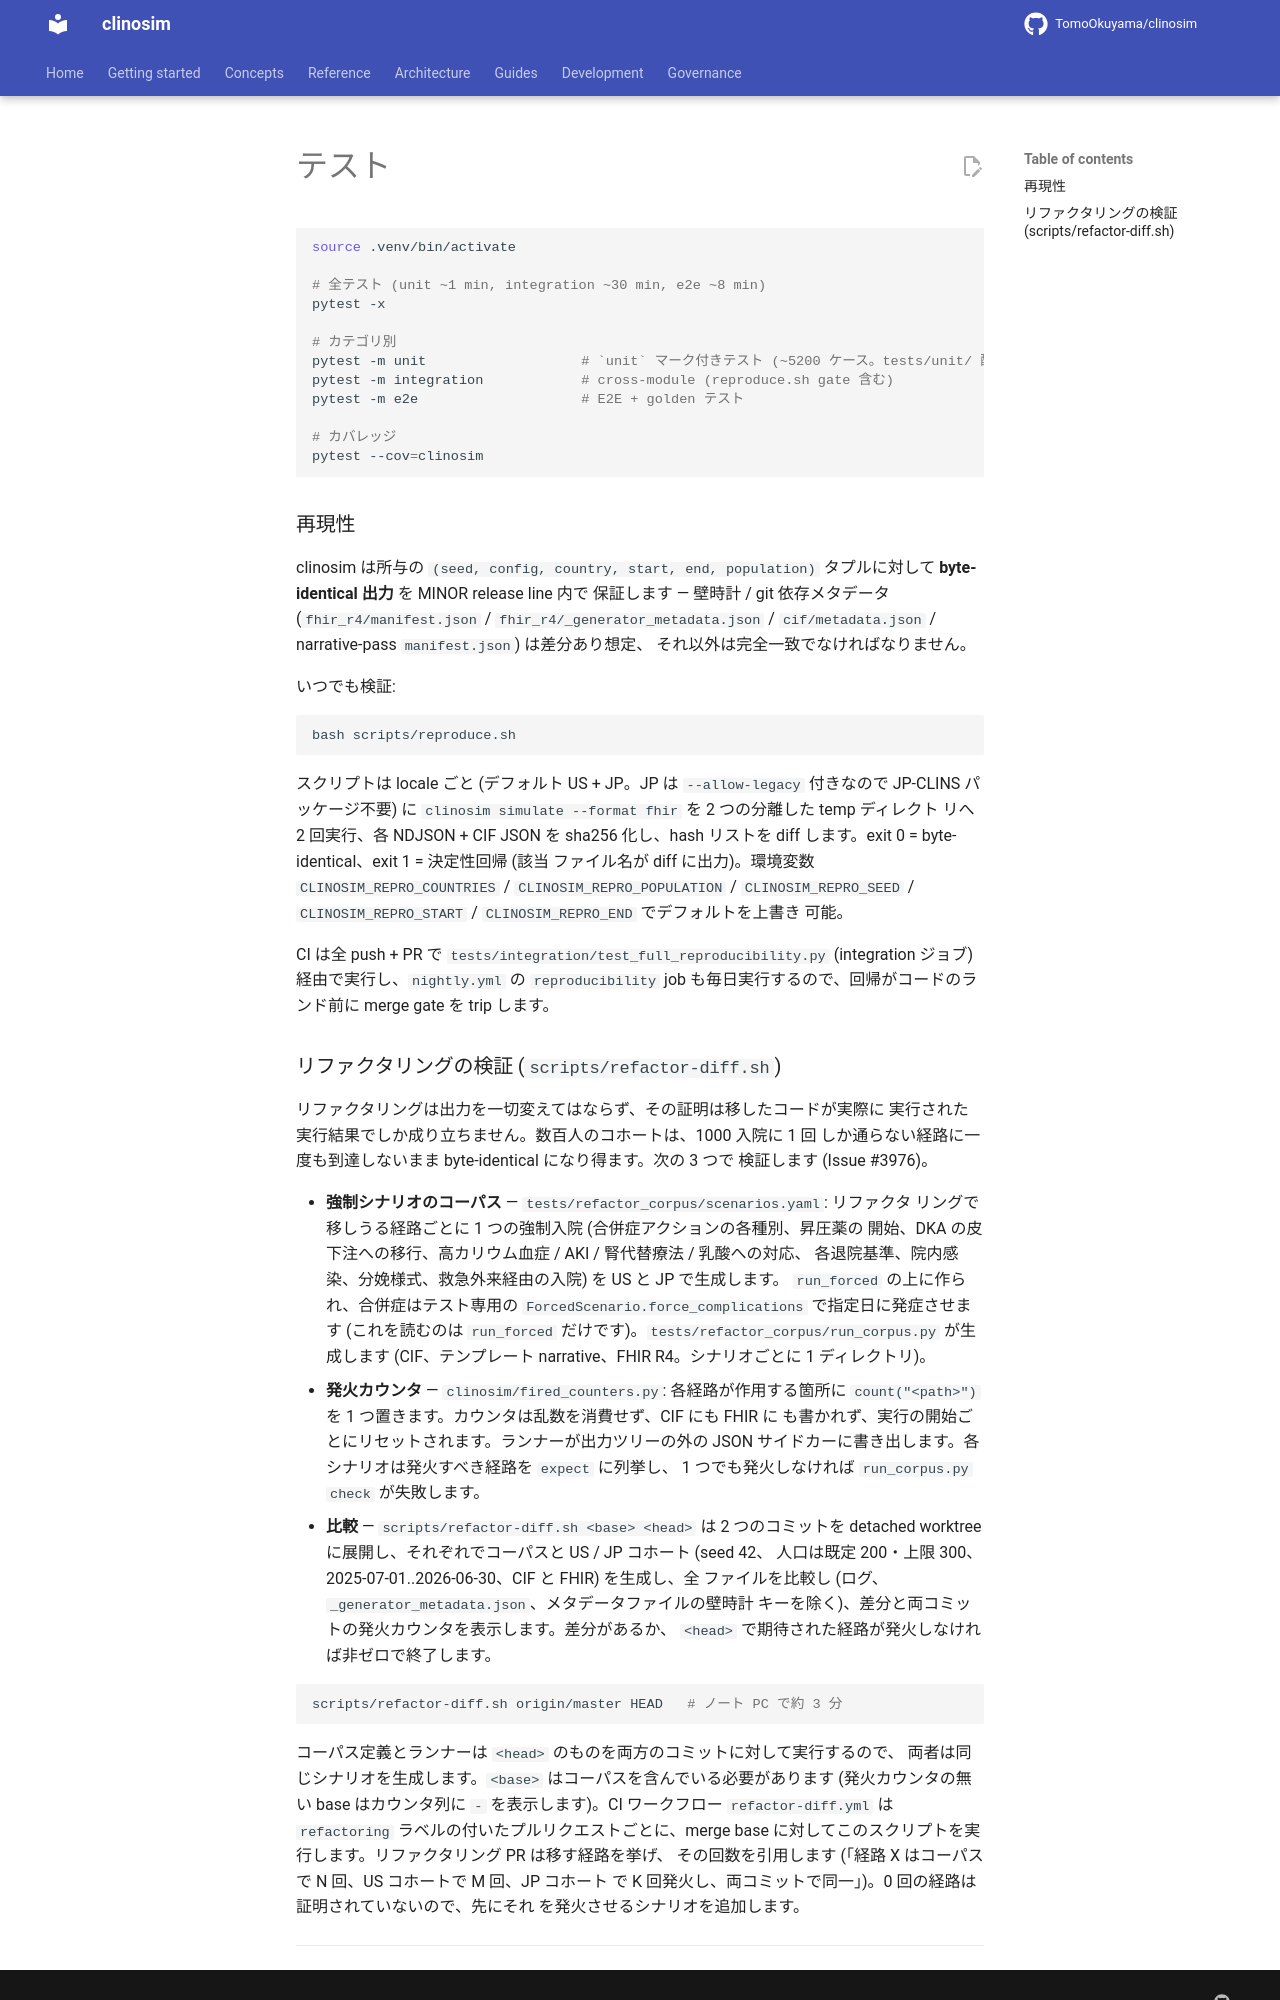

repository: TomoOkuyama/clinosim · page: development/testing.ja/index.html · generator: mkdocs

<!-- README.md から抽出 (Issue #568 PR A2)。本ファイルの見出しが変更されたら README のポインタを更新。 -->

# テスト

```bash
source .venv/bin/activate

# 全テスト (unit ~1 min, integration ~30 min, e2e ~8 min)
pytest -x

# カテゴリ別
pytest -m unit                   # `unit` マーク付きテスト (~5200 ケース。tests/unit/ 配下は ~5600 test 関数、~7700 collected ケース)
pytest -m integration            # cross-module (reproduce.sh gate 含む)
pytest -m e2e                    # E2E + golden テスト

# カバレッジ
pytest --cov=clinosim
```

### 再現性

clinosim は所与の `(seed, config, country, start, end, population)`
タプルに対して **byte-identical 出力** を MINOR release line 内で
保証します — 壁時計 / git 依存メタデータ (`fhir_r4/manifest.json` /
`fhir_r4/_generator_metadata.json` / `cif/metadata.json` /
narrative-pass `manifest.json`) は差分あり想定、
それ以外は完全一致でなければなりません。

いつでも検証:

```bash
bash scripts/reproduce.sh
```

スクリプトは locale ごと (デフォルト US + JP。JP は `--allow-legacy`
付きなので JP-CLINS パッケージ不要) に
`clinosim simulate --format fhir` を 2 つの分離した temp ディレクト
リへ 2 回実行、各 NDJSON + CIF JSON を sha256 化し、hash リストを
diff します。exit 0 = byte-identical、exit 1 = 決定性回帰 (該当
ファイル名が diff に出力)。環境変数 `CLINOSIM_REPRO_COUNTRIES` /
`CLINOSIM_REPRO_POPULATION` / `CLINOSIM_REPRO_SEED` /
`CLINOSIM_REPRO_START` / `CLINOSIM_REPRO_END` でデフォルトを上書き
可能。

CI は全 push + PR で `tests/integration/test_full_reproducibility.py`
(integration ジョブ) 経由で実行し、`nightly.yml` の `reproducibility`
job も毎日実行するので、回帰がコードのランド前に merge gate を trip
します。
